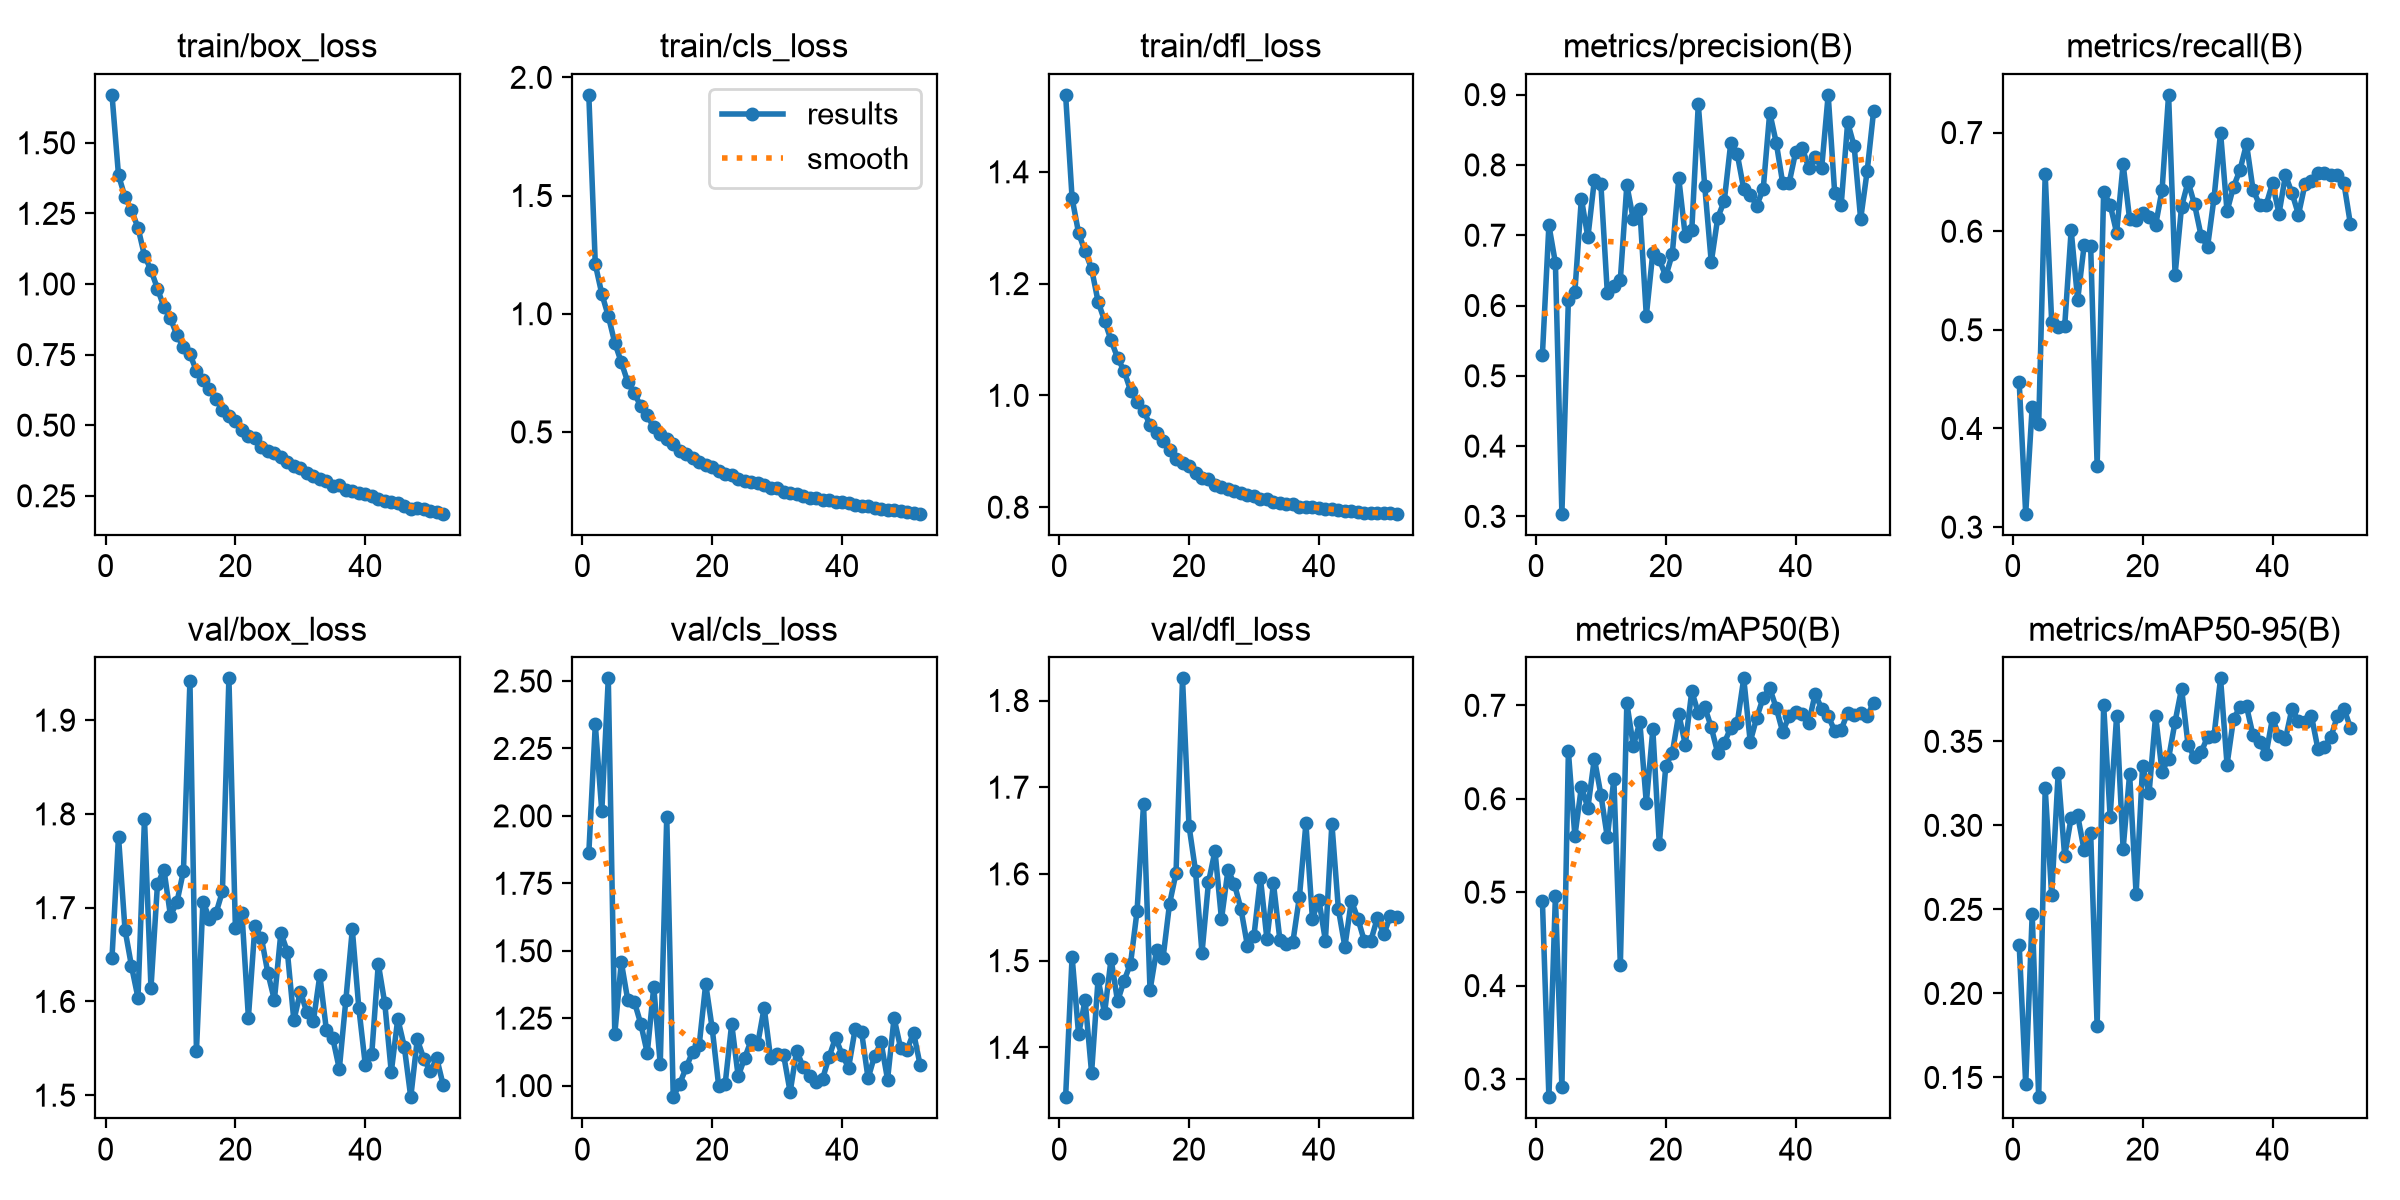

The table this chart was drawn from, first rows:
epoch, time, train/box_loss, train/cls_loss, train/dfl_loss, metrics/precision(B), metrics/recall(B), metrics/mAP50(B), metrics/mAP50-95(B), val/box_loss, val/cls_loss, val/dfl_loss, lr/pg0, lr/pg1, lr/pg2
1, 17.69, 1.67, 1.926, 1.538, 0.5299, 0.4467, 0.4906, 0.2289, 1.647, 1.861, 1.343, 0.0005468, 0.0005468, 0.0005468
2, 34.95, 1.386, 1.209, 1.353, 0.7142, 0.3136, 0.2806, 0.1461, 1.776, 2.339, 1.505, 0.001092, 0.001092, 0.001092
3, 52.09, 1.308, 1.084, 1.29, 0.6606, 0.4221, 0.4959, 0.2472, 1.677, 2.017, 1.415, 0.001625, 0.001625, 0.001625
4, 69.04, 1.261, 0.9905, 1.258, 0.3038, 0.4042, 0.2913, 0.1383, 1.638, 2.51, 1.455, 0.001617, 0.001617, 0.001617
5, 85.96, 1.2, 0.8771, 1.227, 0.608, 0.6575, 0.6506, 0.322, 1.604, 1.191, 1.371, 0.001601, 0.001601, 0.001601
6, 102.7, 1.101, 0.7951, 1.168, 0.6196, 0.5078, 0.5599, 0.2583, 1.795, 1.458, 1.479, 0.001584, 0.001584, 0.001584
7, 119.5, 1.049, 0.7107, 1.134, 0.7522, 0.5031, 0.6126, 0.3313, 1.614, 1.317, 1.439, 0.001568, 0.001568, 0.001568
8, 136.9, 0.9834, 0.6631, 1.099, 0.697, 0.5037, 0.5903, 0.2817, 1.725, 1.312, 1.502, 0.001551, 0.001551, 0.001551
9, 154.1, 0.9178, 0.6098, 1.067, 0.7785, 0.601, 0.643, 0.3046, 1.74, 1.229, 1.453, 0.001535, 0.001535, 0.001535
10, 171.2, 0.8782, 0.5705, 1.044, 0.7732, 0.5304, 0.6045, 0.3059, 1.692, 1.121, 1.477, 0.001518, 0.001518, 0.001518
11, 188.1, 0.8185, 0.519, 1.009, 0.6173, 0.5858, 0.5587, 0.2851, 1.706, 1.366, 1.497, 0.001502, 0.001502, 0.001502
12, 205.4, 0.777, 0.4928, 0.9888, 0.6279, 0.5853, 0.621, 0.2956, 1.739, 1.079, 1.557, 0.001485, 0.001485, 0.001485
13, 222.7, 0.7516, 0.4712, 0.9723, 0.637, 0.3623, 0.4223, 0.1804, 1.942, 1.997, 1.68, 0.001469, 0.001469, 0.001469
14, 240, 0.692, 0.4499, 0.9476, 0.7714, 0.6399, 0.7025, 0.3717, 1.547, 0.9571, 1.466, 0.001452, 0.001452, 0.001452
15, 257.2, 0.6594, 0.4181, 0.9332, 0.7224, 0.627, 0.6566, 0.3052, 1.707, 1.007, 1.512, 0.001436, 0.001436, 0.001436
16, 274.1, 0.6282, 0.4056, 0.919, 0.7372, 0.5985, 0.6822, 0.3653, 1.688, 1.068, 1.503, 0.001419, 0.001419, 0.001419
17, 291.1, 0.5927, 0.3904, 0.9019, 0.5856, 0.6681, 0.5954, 0.2861, 1.694, 1.126, 1.565, 0.001403, 0.001403, 0.001403
18, 307.9, 0.5537, 0.3714, 0.8865, 0.6753, 0.6122, 0.6741, 0.3305, 1.717, 1.151, 1.601, 0.001386, 0.001386, 0.001386
19, 324.8, 0.5332, 0.3581, 0.879, 0.6658, 0.6117, 0.5516, 0.2591, 1.945, 1.377, 1.826, 0.00137, 0.00137, 0.00137
20, 341.6, 0.516, 0.3519, 0.8734, 0.6415, 0.6186, 0.6354, 0.3355, 1.678, 1.212, 1.655, 0.001353, 0.001353, 0.001353
21, 358.3, 0.4842, 0.3333, 0.8605, 0.6735, 0.6146, 0.649, 0.3194, 1.695, 0.9983, 1.604, 0.001337, 0.001337, 0.001337
22, 375.5, 0.4623, 0.3202, 0.8531, 0.7807, 0.606, 0.6905, 0.3651, 1.583, 1.007, 1.509, 0.00132, 0.00132, 0.00132
23, 392.2, 0.4551, 0.3182, 0.8513, 0.6985, 0.6422, 0.6579, 0.332, 1.68, 1.229, 1.59, 0.001304, 0.001304, 0.001304
24, 409.1, 0.4218, 0.3021, 0.8393, 0.7074, 0.7382, 0.7152, 0.3398, 1.668, 1.035, 1.627, 0.001287, 0.001287, 0.001287
25, 425.9, 0.4086, 0.2929, 0.8363, 0.8861, 0.556, 0.6916, 0.3617, 1.63, 1.103, 1.548, 0.001271, 0.001271, 0.001271
26, 442.7, 0.4, 0.2869, 0.8333, 0.7694, 0.625, 0.6983, 0.3814, 1.602, 1.168, 1.604, 0.001254, 0.001254, 0.001254
27, 459.5, 0.3864, 0.2828, 0.8295, 0.6617, 0.6501, 0.6764, 0.3479, 1.673, 1.154, 1.588, 0.001238, 0.001238, 0.001238
28, 476.3, 0.3689, 0.2735, 0.8253, 0.725, 0.6271, 0.6488, 0.3404, 1.653, 1.289, 1.56, 0.001221, 0.001221, 0.001221
29, 493.1, 0.356, 0.2642, 0.8216, 0.7486, 0.5956, 0.6598, 0.3434, 1.58, 1.101, 1.517, 0.001205, 0.001205, 0.001205
30, 510, 0.3475, 0.2609, 0.8194, 0.8312, 0.5842, 0.6759, 0.3526, 1.61, 1.119, 1.528, 0.001188, 0.001188, 0.001188
31, 526.7, 0.3314, 0.2479, 0.8148, 0.8155, 0.6338, 0.6811, 0.3534, 1.588, 1.113, 1.595, 0.001172, 0.001172, 0.001172
32, 543.5, 0.3217, 0.2426, 0.8142, 0.7657, 0.7, 0.7288, 0.3875, 1.579, 0.976, 1.525, 0.001155, 0.001155, 0.001155
33, 560.6, 0.3096, 0.2361, 0.8101, 0.7573, 0.6202, 0.661, 0.3362, 1.628, 1.129, 1.589, 0.001139, 0.001139, 0.001139
34, 578, 0.302, 0.2308, 0.8075, 0.7421, 0.6451, 0.6868, 0.3634, 1.57, 1.07, 1.523, 0.001122, 0.001122, 0.001122
35, 595.3, 0.2842, 0.2225, 0.8051, 0.7659, 0.6623, 0.7083, 0.3704, 1.56, 1.037, 1.519, 0.001106, 0.001106, 0.001106
36, 612.7, 0.2884, 0.2213, 0.8048, 0.8745, 0.6885, 0.7185, 0.3708, 1.528, 1.014, 1.522, 0.001089, 0.001089, 0.001089
37, 629.5, 0.2712, 0.2125, 0.8003, 0.8319, 0.6422, 0.6973, 0.3537, 1.601, 1.026, 1.573, 0.001073, 0.001073, 0.001073
38, 646.3, 0.2672, 0.2125, 0.8005, 0.7741, 0.627, 0.6714, 0.3498, 1.677, 1.107, 1.658, 0.001056, 0.001056, 0.001056
39, 663.1, 0.2598, 0.2034, 0.7999, 0.7748, 0.6264, 0.6889, 0.3422, 1.593, 1.178, 1.548, 0.00104, 0.00104, 0.00104
40, 680, 0.2549, 0.2024, 0.7991, 0.8188, 0.6485, 0.6927, 0.3639, 1.532, 1.114, 1.57, 0.001023, 0.001023, 0.001023
41, 696.7, 0.2492, 0.1982, 0.797, 0.8247, 0.6178, 0.6902, 0.3531, 1.544, 1.067, 1.523, 0.001007, 0.001007, 0.001007
42, 713.5, 0.2399, 0.1922, 0.7965, 0.7958, 0.6569, 0.681, 0.3516, 1.64, 1.209, 1.658, 0.0009904, 0.0009904, 0.0009904
43, 730.3, 0.2319, 0.1861, 0.7944, 0.8119, 0.6387, 0.7125, 0.3694, 1.598, 1.199, 1.559, 0.0009739, 0.0009739, 0.0009739
44, 747.1, 0.2285, 0.1847, 0.7937, 0.7956, 0.6169, 0.6961, 0.3618, 1.525, 1.027, 1.516, 0.0009574, 0.0009574, 0.0009574
45, 763.9, 0.2228, 0.1793, 0.793, 0.8997, 0.6475, 0.6886, 0.3614, 1.582, 1.11, 1.569, 0.0009409, 0.0009409, 0.0009409
46, 780.8, 0.2127, 0.1727, 0.7917, 0.7607, 0.6505, 0.6727, 0.3651, 1.552, 1.16, 1.548, 0.0009244, 0.0009244, 0.0009244
47, 797.8, 0.2042, 0.1702, 0.789, 0.7428, 0.6592, 0.6737, 0.3453, 1.498, 1.022, 1.523, 0.0009078, 0.0009078, 0.0009078
48, 814.6, 0.2082, 0.1689, 0.7899, 0.8606, 0.6591, 0.6922, 0.3469, 1.559, 1.251, 1.523, 0.0008913, 0.0008913, 0.0008913
49, 831.5, 0.2025, 0.1653, 0.7902, 0.8267, 0.6568, 0.6894, 0.3525, 1.539, 1.14, 1.549, 0.0008748, 0.0008748, 0.0008748
50, 848.4, 0.1964, 0.1604, 0.7888, 0.7229, 0.6574, 0.6916, 0.3653, 1.525, 1.132, 1.53, 0.0008583, 0.0008583, 0.0008583
51, 865.7, 0.1935, 0.1569, 0.7887, 0.7909, 0.6485, 0.689, 0.3694, 1.539, 1.197, 1.552, 0.0008418, 0.0008418, 0.0008418
52, 882.5, 0.1866, 0.1542, 0.7883, 0.8769, 0.607, 0.7025, 0.3582, 1.511, 1.078, 1.55, 0.0008253, 0.0008253, 0.0008253
